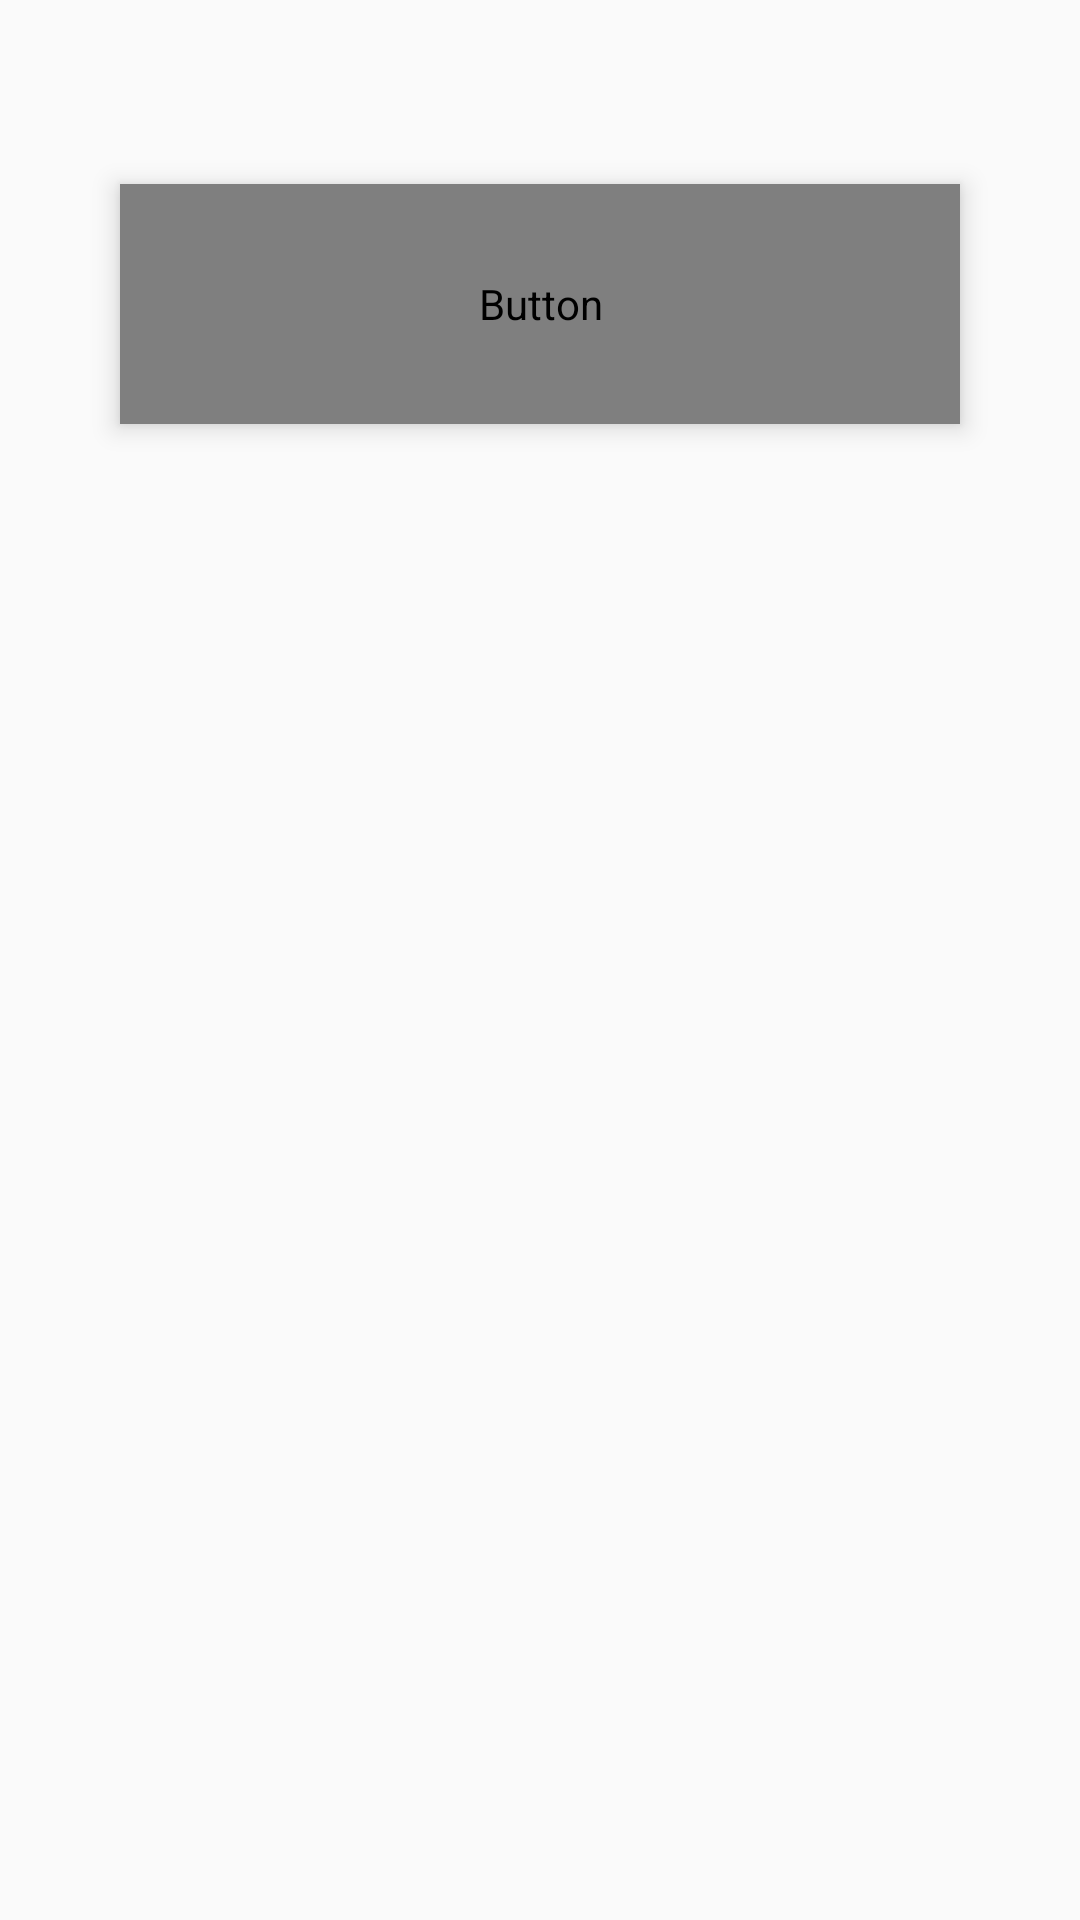

Write the Android layout XML for this screen, with the resource values it uses.
<!-- AndroidManifest.xml: application theme AppTheme -->
<!-- res/layout/activity_topic.xml -->
<?xml version="1.0" encoding="utf-8"?>
<androidx.core.widget.NestedScrollView xmlns:android="http://schemas.android.com/apk/res/android"
    android:layout_width="match_parent"
    android:layout_height="match_parent">

    <LinearLayout
        android:layout_width="match_parent"
        android:layout_height="match_parent"
        android:paddingBottom="@dimen/margin_standard"
        android:orientation="vertical">

        <TextView
            android:id="@+id/contentTextView"
            android:layout_width="match_parent"
            android:layout_height="wrap_content"
            android:padding="@dimen/margin_standard"
            android:textSize="@dimen/text_14" />

        <Button
            android:id="@+id/nextButton"
            style="@style/BlueButton"
            android:layout_marginBottom="@dimen/margin_standard"
            android:text="@string/next" />

    </LinearLayout>
</androidx.core.widget.NestedScrollView>
<!-- resources referenced by this layout -->
<resources>
  <dimen name="margin_standard">16dp</dimen>
  <dimen name="text_14">22sp</dimen>
  <string name="next">Next</string>
  <style name="BlueButton" parent="BigButton">
          <item name="android:background">@drawable/background_blue_round_15dp</item>
          <item name="android:elevation">@dimen/button_elevation</item>
          <item name="android:textColor">@color/white</item>
          <item name="android:layout_marginLeft">@dimen/margin_large_extra</item>
          <item name="android:layout_marginRight">@dimen/margin_large_extra</item>
      </style>
  <style name="AppTheme" parent="Theme.AppCompat.Light.DarkActionBar">
          
          <item name="colorPrimary">@color/colorPrimary</item>
          <item name="colorAccent">@color/colorAccent</item>
      </style>
  <style name="BigButton">
          <item name="android:layout_width">match_parent</item>
          <item name="android:layout_height">@dimen/button_height</item>
          <item name="android:fontFamily">@font/gotha_bold</item>
          <item name="android:foreground">@drawable/ripple_round_15dp</item>
          <item name="android:textSize">@dimen/text_12</item>
      </style>
  <!-- drawable background_blue_round_15dp (drawable) -->
  <?xml version="1.0" encoding="utf-8"?>
  <shape xmlns:android="http://schemas.android.com/apk/res/android">
      <corners android:radius="@dimen/radius_15dp" />
      <solid android:color="@color/colorPrimary" />
  </shape>
  <dimen name="button_elevation">5dp</dimen>
  <color name="white">#fff</color>
  <dimen name="margin_large_extra">40dp</dimen>
  <color name="colorPrimary">#26b4f2</color>
  <color name="colorAccent">#26b4f2</color>
  <dimen name="button_height">80dp</dimen>
  <!-- drawable ripple_round_15dp (drawable) -->
  <?xml version="1.0" encoding="utf-8"?>
  <ripple xmlns:android="http://schemas.android.com/apk/res/android"
      xmlns:tools="http://schemas.android.com/tools"
      android:color="@color/black_light"
      tools:ignore="NewApi">
      <item android:id="@android:id/mask">
          <shape android:shape="rectangle">
              <solid android:color="@color/black_light" />
              <corners android:radius="@dimen/radius_15dp" />
          </shape>
      </item>
  </ripple>
  <dimen name="text_12">19sp</dimen>
  <dimen name="radius_15dp">15dp</dimen>
  <color name="black_light">#34383b</color>
</resources>
